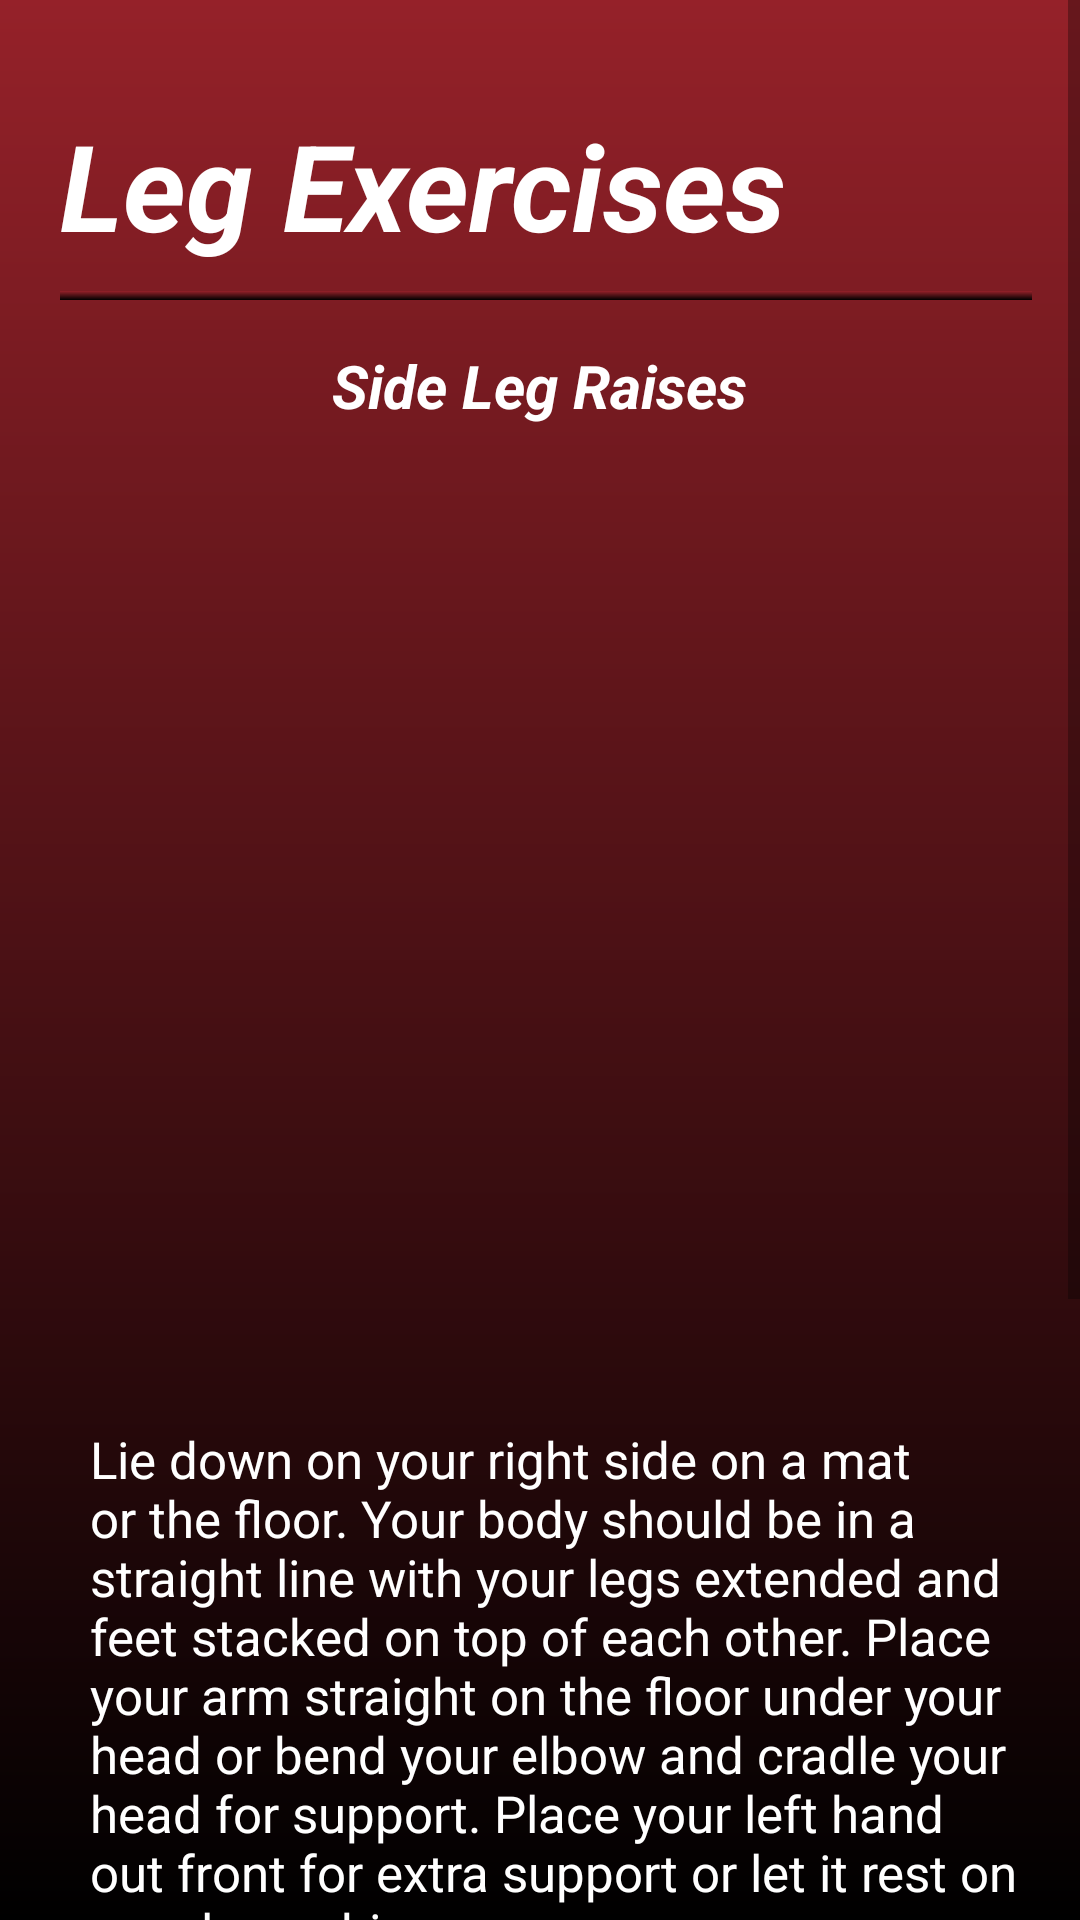

This screen was rendered from an Android layout file. Write that file and the resources it references.
<!-- AndroidManifest.xml: application theme Theme.FitApp -->
<!-- res/layout/fragment_side_leg_raises.xml -->
<?xml version="1.0" encoding="utf-8"?>
<ScrollView xmlns:android="http://schemas.android.com/apk/res/android"
    xmlns:app="http://schemas.android.com/apk/res-auto"
    xmlns:tools="http://schemas.android.com/tools"
    android:layout_width="match_parent"
    android:layout_height="match_parent"
    android:background="@drawable/background_gradient"
    tools:context=".SideLegRaisesFragment">


    <RelativeLayout
        android:layout_width="match_parent"
        android:layout_height="wrap_content">

        <TextView
            android:layout_width="wrap_content"
            android:layout_height="wrap_content"
            android:layout_marginLeft="20dp"
            android:layout_marginTop="35dp"
            android:text="Leg Exercises"
            android:textColor="@color/white"
            android:textSize="40dp"
            android:textStyle="bold|italic"/>

        <View
            android:layout_width="wrap_content"
            android:layout_height="3dp"
            android:layout_marginTop="97dp"
            android:layout_marginLeft="20dp"
            android:layout_marginRight="16dp"
            android:background="@drawable/background_gradient" />

        <TextView
            android:layout_width="wrap_content"
            android:layout_height="wrap_content"
            android:layout_marginLeft="20dp"
            android:layout_marginTop="115dp"
            android:text="Side Leg Raises"
            android:layout_centerHorizontal="true"
            android:textColor="@color/white"
            android:textSize="20dp"
            android:textStyle="bold|italic"/>

        <ImageButton
            android:id="@+id/button"
            android:layout_width="300dp"
            android:layout_height="300dp"
            android:layout_marginTop="150dp"
            android:layout_centerHorizontal="true"
            android:background="@drawable/rounded_button"
            android:scaleType="fitCenter"/>

        <TextView
            android:layout_width="wrap_content"
            android:layout_height="wrap_content"
            android:layout_marginLeft="30dp"
            android:layout_marginTop="475dp"
            android:layout_marginRight="16dp"
            android:text="Lie down on your right side on a mat or the floor. Your body should be in a straight line with your legs extended and feet stacked on top of each other. Place your arm straight on the floor under your head or bend your elbow and cradle your head for support. Place your left hand out front for extra support or let it rest on your leg or hip."
            android:textColor="@color/white"
            android:textSize="17dp"
            android:textStyle="normal"/>

        <TextView
            android:layout_width="wrap_content"
            android:layout_height="wrap_content"
            android:layout_marginLeft="30dp"
            android:layout_marginTop="650dp"
            android:layout_marginRight="16dp"
            android:text="As you exhale, gently raise your left leg off the lower leg. Stop raising your leg when you feel the muscles flex in your lower back or obliques. Inhale and lower the leg back down to meet the right leg. Stack your feet again. Repeat 10-12 times, then switch to the other side."
            android:textColor="@color/white"
            android:textSize="17dp"
            android:textStyle="normal"/>

        <TextView
            android:layout_width="wrap_content"
            android:layout_height="wrap_content"
            android:layout_marginLeft="30dp"
            android:layout_marginTop="810dp"
            android:layout_marginRight="16dp"
            android:layout_marginBottom="15dp"
            android:text="Side leg raises primarily target the muscles of the outer hip, specifically the gluteus medius and gluteus minimus. It can strengthen and tone the muscles of the outer hip, which can help improve stability and balance in the hip joint."
            android:textColor="@color/white"
            android:textSize="17dp"
            android:textStyle="normal"/>

    </RelativeLayout>
</ScrollView>
<!-- resources referenced by this layout -->
<resources>
  <color name="white">#FFFFFFFF</color>
  <!-- drawable background_gradient (drawable) -->
  <?xml version="1.0" encoding="utf-8"?>
  <shape xmlns:android="http://schemas.android.com/apk/res/android"
      android:shape="rectangle">
      <gradient
          android:startColor="#952129"
          android:endColor="#FF000000"
          android:angle="270"/>
  </shape>
  <style name="Theme.FitApp" parent="Theme.MaterialComponents.DayNight.NoActionBar">
          
          <item name="colorPrimary">@color/dark_red</item>
          <item name="colorPrimaryVariant">@color/black</item>
          <item name="colorOnPrimary">@color/white</item>
          
          <item name="colorSecondary">@color/teal_200</item>
          <item name="colorSecondaryVariant">@color/teal_700</item>
          <item name="colorOnSecondary">@color/black</item>
          
          <item name="android:statusBarColor">?attr/colorPrimaryVariant</item>
          
      </style>
  <color name="dark_red">#600505</color>
  <color name="black">#FF000000</color>
  <color name="teal_200">#FF03DAC5</color>
  <color name="teal_700">#FF018786</color>
</resources>
